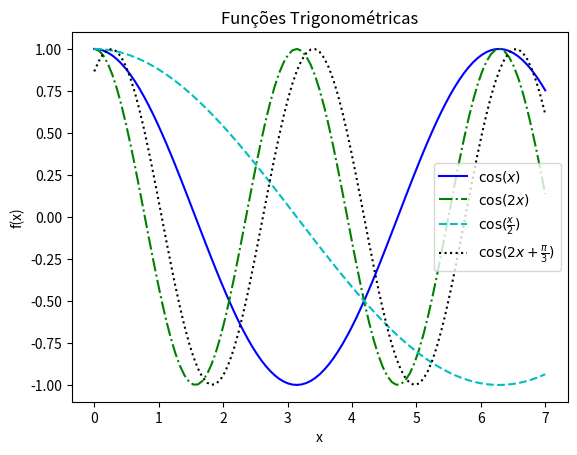

Recreate this plot in Python.
'''
Essa é uma introdução à biblioteca Matplotlib, feita para plot de imagens com Python.

É uma biblioteca extremamente versátil, as opções estéticas são muito diversas, limitadas
em geral apenas à inventividade do usuário.
'''

import numpy as np
import matplotlib.pyplot as plt


# Primeiramente, vamos criar alguns dados para serem visualizados:

x = np.linspace(0,7,101)

y1 = np.cos(x)
y2 = np.cos(2*x)
y3 = np.cos(x/2)
y4 = np.sin(2*x + np.pi/3)


# Para criar um gráfico com o Matplotlib, devemos inicialmente criar uma figura 
# a qual conterá os gráficos. Para isso, usamos a função plt.figure, que recebe 
# como argumento um número que será a identificação da figura 
# (caso tenhamos diversas figuras abertas, elas estarão em janelas separadas).
plt.figure(0)

# Agora devemos dar o comando de fazer o gráfico. Vamos usar a função plot, que faz
# pontos de acordo com coordenadas (x, y) e os liga em ordem.
plt.plot(x, y1)

# Agora basta pedirmos ao matplotlib que nos mostre a figura com o comando show:
plt.show()

# Ao terminar de visualizar um gráfico, é boa prática fechar a figura para que
# os dados não permaneçam ocupando espaço na memória:
plt.close()


# Ao longo do tutorial, iremos plotar diversos gráficos, então coloquei algumas 
# marcas de interrupção do código para que ele não execute todas de uma vez. 
# Ao ir avançando, basta comentar os comandos "plt.show()" e "exit()" para que 
# o código continue em frente sem ficar mostrando a mesma imagem repetidas vezes.

#exit() # Marca 1


# Podemos também colocar diversos gráficos em uma única figura:
plt.figure(1) # A figura 0 já foi fechada, então poderíamos tê-la reutilizado aqui
plt.plot(x, y1)
plt.plot(x, y2)
plt.plot(x, y3)
plt.plot(x, y4)

# Podemos também colocar algumas anotações para deixar o gráfico mais claro, 
# como título e legenda dos eixos. Podemos escrever esses termos com o padrão
# do Latex para incluir letras gregas e outros símbolos. 
# (Normalmente deve ser passado como rawstring para que funcione o Latex:)
# "sou uma string" -> string
# r"sou uma raw string" -> rawstring
plt.title("Funções Trigonométricas")
plt.xlabel("x")
plt.ylabel("f(x)")

plt.show()
#exit() # Marca 2
plt.close()


# O Matplotlib escolhe automaticamente as cores dos gráficos quando há diversos 
# plots juntos, porém podemos fazer isso à mão, além de escolher também o estilo
# do tracejado das linhas (linestyle), dentre diversas outras opções.
# Consulte a documentação do Matplotlib para ver mais exemplos e opções.
# Opção c:  cores 		-> "r", "b", "g", "o", "k", etc ou "red", "blue", "cyan", etc
# Opção ls: linestyle	-> "-", "--", "-.", ":", etc
# Além disso, podemos colocar uma legenda que explica cada um dos plots com a
# opção label.
plt.figure(2)
plt.plot(x, y1, c="b", ls="-", label="$\cos(x)$") 
plt.plot(x, y2, c="g", ls="-.", label=r"$\cos(2x)$")
plt.plot(x, y3, c="c", ls="--", label=r"$\cos(\frac{x}{2})$")
plt.plot(x, y4, c="k", ls=":", label=r"$\cos(2x + \frac{\pi}{3})$")

plt.title("Funções Trigonométricas")
plt.xlabel("x")
plt.ylabel("f(x)")

# Comando para aparecer a caixa de legenda:
plt.legend(loc="best") # podemos definir a sua localização com o argumento loc

plt.show()
exit() # Marca 3
plt.close()


# Existem diversas outras funções de imagens no Matplotlib. Alguns exemplos são
# plt.scatter -> faz o plot mas sem ligar os pontos
# plt.hist -> faz um histograma
# plt.imshow / plt.pcolormesh -> plota imagens 2D


# O Matplotlib também é capaz de fazer plots mais complexos, 
# colocar diversos gráficos em uma única figura, fazer plots 3D, 
# fazer plots animados, dentre outras opções.
# Para essas tarefas, a estrutura de comando é ligeiramente diferente,
# mas segue a mesma lógica que vimos aqui.
